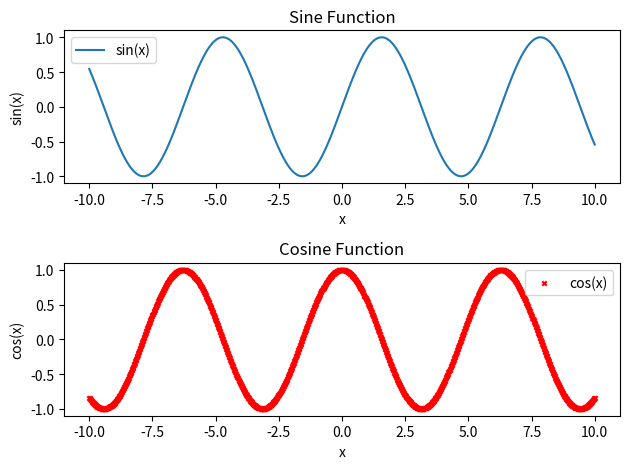

Recreate this plot in Python.
import matplotlib.pyplot as plt
import numpy as np

x = np.linspace(-10, 10, 1000)
y1 = np.sin(x)
y2 = np.cos(x)


fig, axs = plt.subplots(2)


axs[0].plot(x, y1, color='tab:blue', label='sin(x)')
axs[0].set_title('Sine Function')
axs[0].set_xlabel('x')
axs[0].set_ylabel('sin(x)')
axs[0].legend()


axs[1].scatter(x, y2, color='red', marker='x', label='cos(x)', s=10)
axs[1].set_title('Cosine Function')
axs[1].set_xlabel('x')
axs[1].set_ylabel('cos(x)')
axs[1].legend()


plt.tight_layout()

plt.show()
